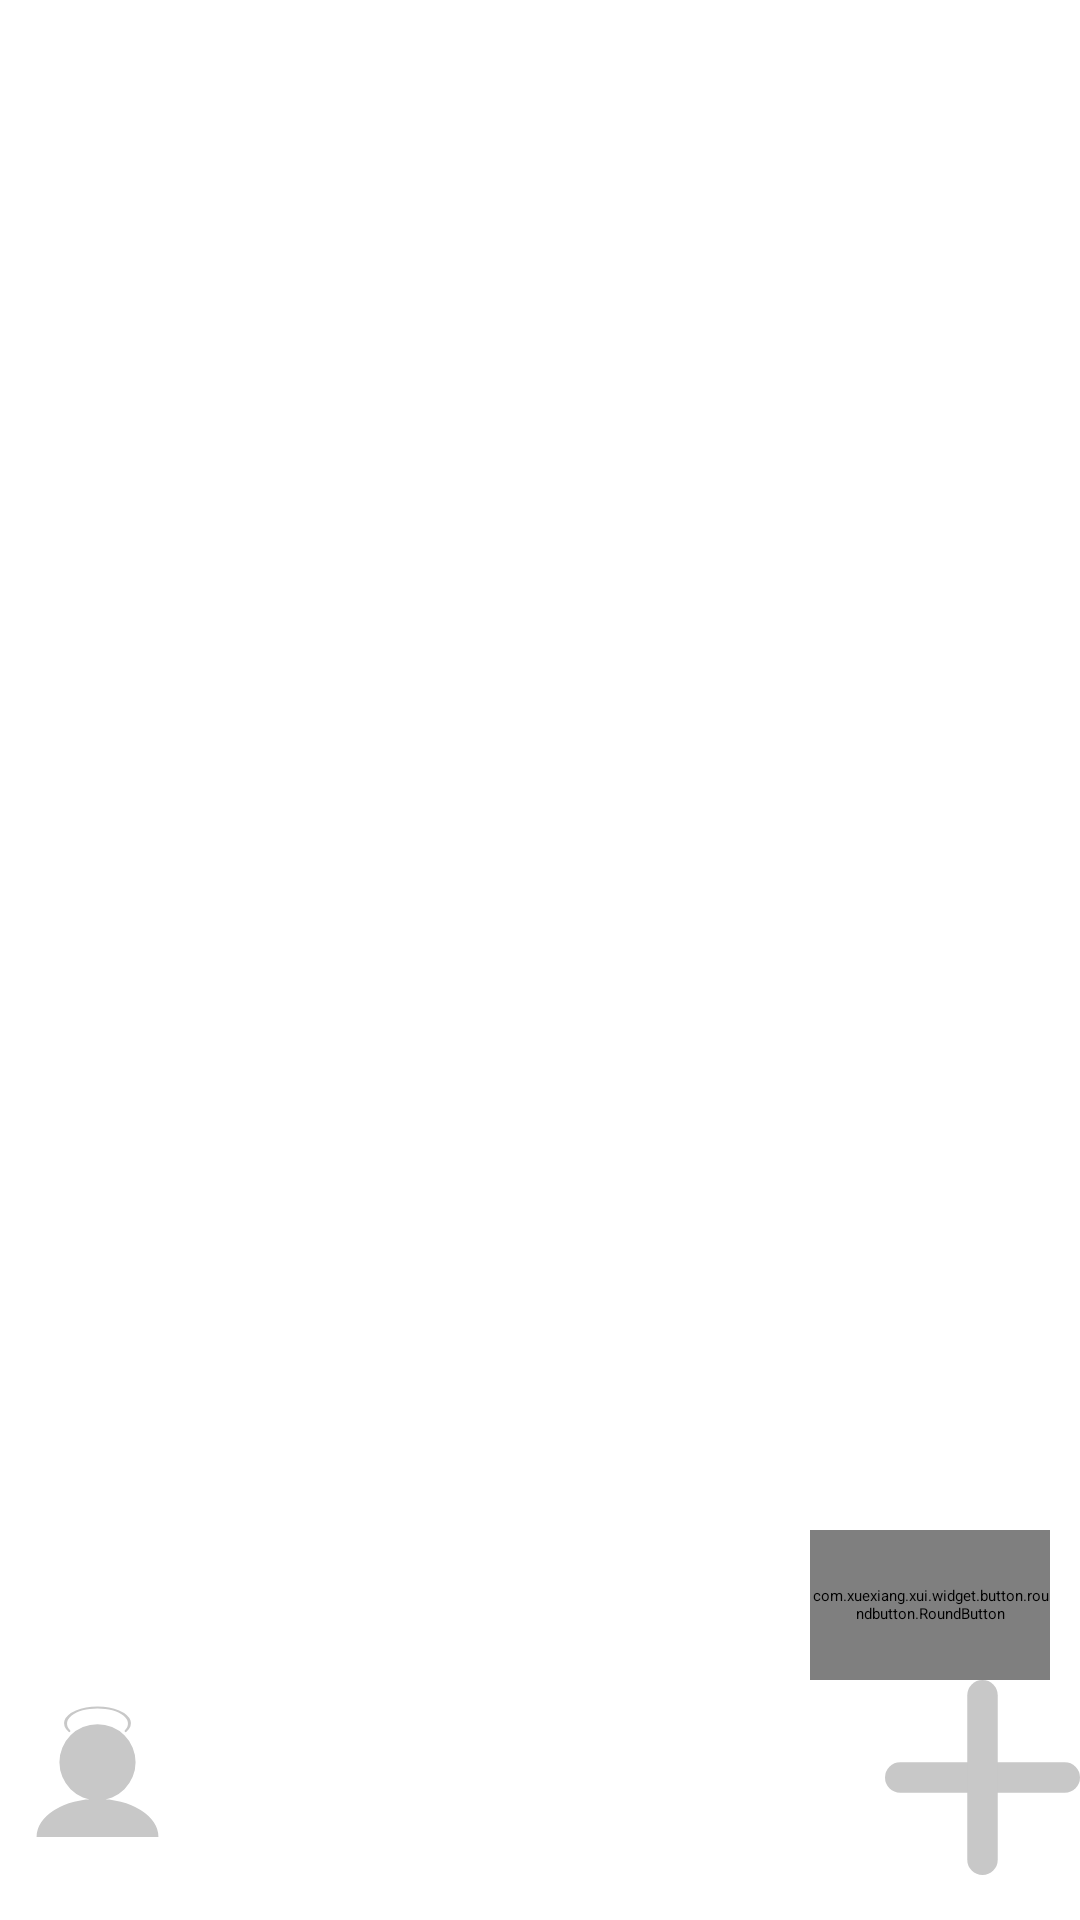

This screen was rendered from an Android layout file. Write that file and the resources it references.
<!-- AndroidManifest.xml: application theme Theme.MacroTalkForAndroid -->
<!-- res/layout/activity_conversation.xml -->
<?xml version="1.0" encoding="utf-8"?>
<LinearLayout xmlns:android="http://schemas.android.com/apk/res/android"
    xmlns:app="http://schemas.android.com/apk/res-auto"
    xmlns:tools="http://schemas.android.com/tools"
    android:layout_width="match_parent"
    android:layout_height="match_parent"
    tools:context=".ui.conversationlist.conversation.ConversationActivity"
    android:orientation="vertical">

    <androidx.recyclerview.widget.RecyclerView
        android:id="@+id/Conversation_DialogueList"
        android:layout_width="match_parent"
        android:layout_height="match_parent"
        android:padding="10dp"
        android:layout_weight="1"
        android:overScrollMode="never"
        android:layout_marginBottom="-130dp"/>

    <LinearLayout
        android:id="@+id/basic_panel"
        android:layout_width="match_parent"
        android:layout_height="260dp"
        android:layout_weight="0"
        android:translationY="130dp"
        android:orientation="vertical"
        android:background="@color/white">

        <LinearLayout
            android:layout_width="match_parent"
            android:layout_height="wrap_content">

            <EditText
                android:id="@+id/sender"
                android:layout_width="0dp"
                android:layout_height="wrap_content"
                android:maxHeight="130dp"
                android:layout_margin="10dp"
                android:layout_weight="1"
                android:ems="10"
                android:gravity="start|top"
                android:inputType="textMultiLine"
                android:maxLines="5"
                android:scrollbars="vertical"
                android:theme="@style/input_underline" />

            <com.xuexiang.xui.widget.button.roundbutton.RoundButton
                android:id="@+id/sender_send"
                android:layout_width="80dp"
                android:layout_height="50dp"
                android:layout_gravity="center"
                android:layout_marginEnd="10dp"
                android:foreground="?android:attr/selectableItemBackground"
                android:gravity="center"
                android:text="@string/send"
                android:textAppearance="@style/default_text"
                android:textColor="@color/white"
                android:textSize="25sp"
                app:layout_constraintBottom_toBottomOf="parent"
                app:layout_constraintEnd_toEndOf="parent"
                app:layout_constraintTop_toBottomOf="@+id/add_profile_description"
                app:rb_backgroundColor="@color/momotalk_darkcyan" />

        </LinearLayout>

        <LinearLayout
            android:layout_width="match_parent"
            android:layout_height="wrap_content">

            <ImageButton
                android:id="@+id/dialogue_Personal"
                android:layout_width="65dp"
                android:layout_height="65dp"
                android:backgroundTint="@color/white"
                android:src="@drawable/ic_student"
                android:scaleType="fitCenter"
                android:layout_gravity="center_vertical" />

            <ImageButton
                android:id="@+id/conversation_profile"
                android:layout_width="65dp"
                android:layout_height="65dp"
                android:backgroundTint="@color/white"
                android:scaleType="fitCenter"
                android:layout_gravity="center_vertical" />

            <ImageButton
                android:id="@+id/conversation_avator"
                android:layout_width="65dp"
                android:layout_height="65dp"
                android:backgroundTint="@color/white"
                android:scaleType="fitCenter"
                android:layout_gravity="center_vertical" />

            <LinearLayout
                android:layout_width="0dp"
                android:layout_height="match_parent"
                android:layout_weight="1" />

            <ImageButton
                android:visibility="gone"
                android:id="@+id/conversation_export"
                android:layout_width="65dp"
                android:layout_height="65dp"
                android:backgroundTint="#FFFFFF"
                android:scaleType="fitCenter"
                android:src="@drawable/ic_export"
                app:tint="@color/lightgray" />

            <ImageButton
                android:id="@+id/conversation_cover"
                android:layout_width="65dp"
                android:layout_height="65dp"
                android:backgroundTint="#FFFFFF"
                android:scaleType="fitCenter"
                android:src="@drawable/animated_ic_dialogue_extra" />

        </LinearLayout>

        <LinearLayout
            android:id="@+id/conversation_extra_layout"
            android:layout_width="match_parent"
            android:layout_height="wrap_content"
            android:orientation="horizontal">

            <LinearLayout
                android:layout_width="70dp"
                android:layout_height="100dp"
                android:layout_margin="14dp"
                android:orientation="vertical">

                <ImageButton
                    android:id="@+id/conversation_extra_knot"
                    android:layout_width="match_parent"
                    android:layout_height="70dp"
                    android:backgroundTint="@color/trans_lightgray"
                    android:scaleType="fitCenter"
                    android:src="@drawable/ic_knot_heart" />

                <TextView
                    android:layout_width="match_parent"
                    android:layout_height="30dp"
                    android:gravity="center"
                    android:text="@string/extra_knot"
                    android:textAppearance="@style/default_text"
                    android:textSize="15sp" />

            </LinearLayout>

            <LinearLayout
                android:layout_width="70dp"
                android:layout_height="100dp"
                android:layout_margin="14dp"
                android:orientation="vertical">

                <ImageButton
                    android:id="@+id/conversation_extra_reply"
                    android:layout_width="70dp"
                    android:layout_height="70dp"
                    android:backgroundTint="@color/trans_lightgray"
                    android:scaleType="fitCenter"
                    android:src="@drawable/ic_reply" />

                <TextView
                    android:layout_width="match_parent"
                    android:layout_height="30dp"
                    android:gravity="center"
                    android:text="@string/extra_reply"
                    android:textAppearance="@style/default_text"
                    android:textSize="15sp" />

            </LinearLayout>

            <LinearLayout
                android:layout_width="70dp"
                android:layout_height="100dp"
                android:layout_margin="14dp"
                android:orientation="vertical">

                <ImageButton
                    android:id="@+id/conversation_extra_image"
                    android:layout_width="70dp"
                    android:layout_height="70dp"
                    android:backgroundTint="@color/trans_lightgray"
                    android:scaleType="fitCenter"
                    android:src="@drawable/ic_image" />

                <TextView
                    android:layout_width="match_parent"
                    android:layout_height="30dp"
                    android:gravity="center"
                    android:text="@string/extra_image"
                    android:textAppearance="@style/default_text"
                    android:textSize="15sp" />

            </LinearLayout>

            <LinearLayout
                android:layout_width="70dp"
                android:layout_height="100dp"
                android:layout_margin="14dp"
                android:orientation="vertical">

                <ImageButton
                    android:id="@+id/conversation_extra_overwrite"
                    android:layout_width="70dp"
                    android:layout_height="70dp"
                    android:backgroundTint="@color/trans_lightgray"
                    android:scaleType="fitCenter"
                    android:src="@drawable/ic_overwrite" />

                <TextView
                    android:layout_width="match_parent"
                    android:layout_height="30dp"
                    android:gravity="center"
                    android:text="@string/extra_overwrite"
                    android:textAppearance="@style/default_text"
                    android:textSize="15sp" />

            </LinearLayout>

        </LinearLayout>

    </LinearLayout>

</LinearLayout>
<!-- resources referenced by this layout -->
<resources>
  <color name="lightgray">#FFC8C8C8</color>
  <color name="momotalk_darkcyan">#4F85AF</color>
  <color name="trans_lightgray">#80C8C8C8</color>
  <color name="white">#FFFFFFFF</color>
  <!-- drawable animated_ic_dialogue_extra (drawable) -->
  <?xml version="1.0" encoding="utf-8"?>
  <animated-vector xmlns:android="http://schemas.android.com/apk/res/android"
      android:drawable="@drawable/ic_dialogue_extra">
      <target
          android:animation="@animator/anim_rotate_180"
          android:name="bar1"/>
  
      <target
          android:animation="@animator/anim_rotate_90"
          android:name="bar2"/>
  </animated-vector>
  <!-- drawable ic_export (drawable) -->
  <?xml version="1.0" encoding="utf-8"?>
  <vector xmlns:android="http://schemas.android.com/apk/res/android"
      android:width="128dp"
      android:height="128dp"
      android:viewportWidth="128"
      android:viewportHeight="128">
      <path android:pathData="M 24 100 h 80 v 10 h -80 v -10 m 35 -10 v -50 h -15 l 20 -20 l 20 20 h -15 v 50 h -10" android:fillColor="@color/lightgray"/>
  </vector>
  <!-- drawable ic_image (drawable) -->
  <?xml version="1.0" encoding="utf-8"?>
  <vector xmlns:android="http://schemas.android.com/apk/res/android"
      android:width="128dp"
      android:height="128dp"
      android:viewportWidth="128"
      android:viewportHeight="128">
      <path android:pathData="M 0 80 L 43.33333333 60 L 86.66666666 80 L 128 70 L 128 128 L 0 128 M 80 35 a 10 10 0 0 1 20 0 a 10 10 0 0 1 -20 0" android:fillColor="@color/white"/>
  </vector>
  <!-- drawable ic_knot_heart (drawable) -->
  <?xml version="1.0" encoding="utf-8"?>
  <vector xmlns:android="http://schemas.android.com/apk/res/android"
      android:width="128dp"
      android:height="128dp"
      android:viewportWidth="128"
      android:viewportHeight="128">
      <path android:pathData="M 0 42.980664 a 37.490332 37.490332 0 0 1 64 -26.509668 a 37.490332 37.490332 0 0 1 64 26.509668 a 37.490332 37.490332 0 0 1 -10.980664 26.509668 l -53.019336 53.019336 l -53.019336 -53.019336 a 37.490332 37.490332 0 0 1 -10.980664 -26.509668" android:fillColor="#FFFFD1DB"/>
  </vector>
  <!-- drawable ic_overwrite (drawable) -->
  <?xml version="1.0" encoding="utf-8"?>
  <vector xmlns:android="http://schemas.android.com/apk/res/android"
      android:width="128dp"
      android:height="128dp"
      android:viewportWidth="128"
      android:viewportHeight="128">
      <path android:pathData="M 64 0 a 64 64 0 1 1 0 128 a 64 64 0 1 1 0 -128" android:fillColor="@color/white"/>
      <path android:pathData="M 39 52 a 25 25 0 1 1 50 0 a 25 25 0 1 1 -50 0 M 24 101 a 40 25 0 1 1 80 0" android:fillColor="@color/lightgray"/>
  </vector>
  <!-- drawable ic_student (drawable) -->
  <?xml version="1.0" encoding="utf-8"?>
  <vector xmlns:android="http://schemas.android.com/apk/res/android"
      android:width="128dp"
      android:height="128dp"
      android:viewportWidth="128"
      android:viewportHeight="128">
      <path android:pathData="M 39 54 a 25 25 0 1 1 50 0 a 25 25 0 1 1 -50 0 M 24 103 a 40 25 0 1 1 80 0" android:fillColor="@color/lightgray"/>
      <path android:pathData="M 45 34 a 22 11 0 1 1 38 0 a 0.707106 0.707106 0 1 1 -1 -1 a 20 10 0 1 0 -36 0 a 0.707106 0.707106 0 1 1 -1 1" android:fillColor="@color/lightgray"/>
  </vector>
  <style name="default_text">
          <item name="android:fontFamily">@font/font_main</item>
          <item name="android:textSize">20sp</item>
          <item name="android:textColor">@color/gray</item>
      </style>
  <style name="input_underline">
          <item name="colorControlNormal">@color/momotalk_pink2</item>
          <item name="colorControlActivated">@color/momotalk_lightcyan</item>
      </style>
  <color name="momotalk_pink1">#FFEF8C95</color>
  <color name="gray">#FF808080</color>
  <color name="momotalk_pink2">#FFE79BAA</color>
  <color name="momotalk_lightcyan">#FFD7EDFA</color>
</resources>
